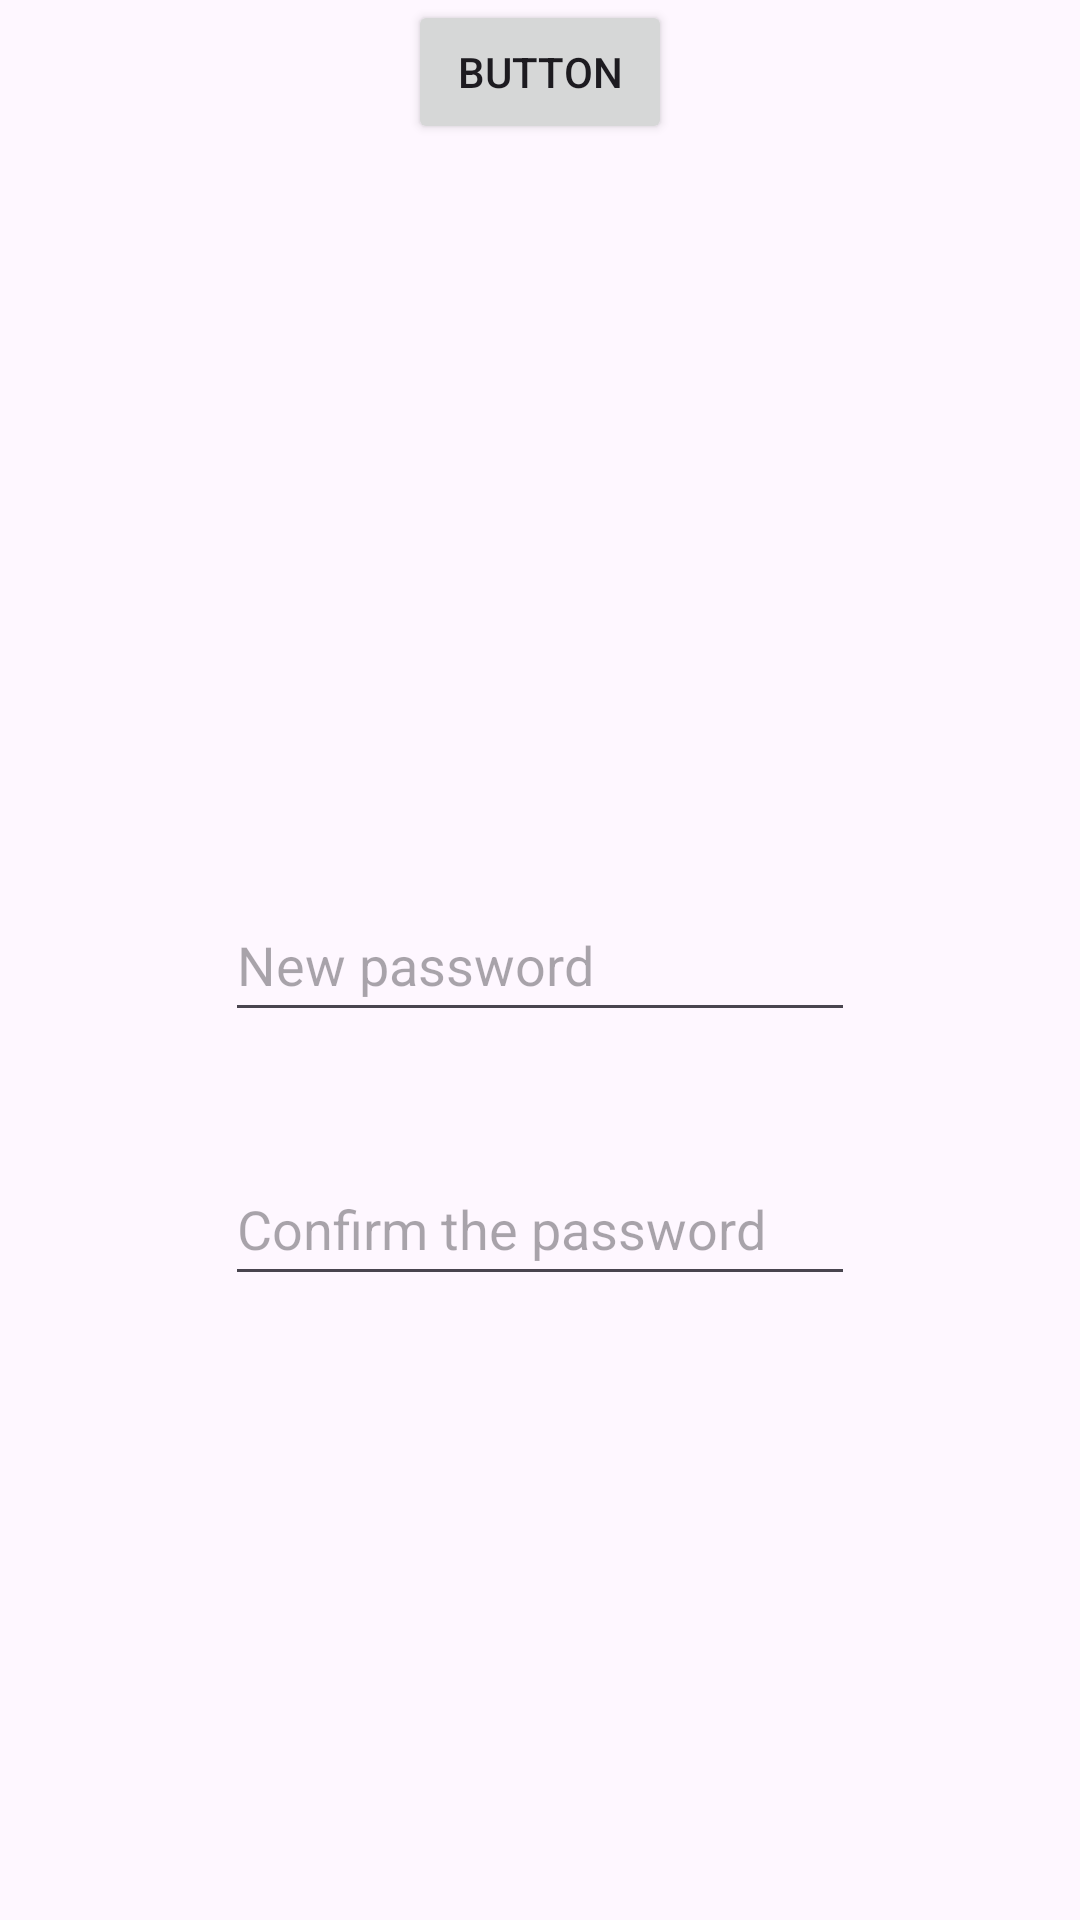

Here is an Android app screen rendered from its layout file. Give the layout XML and the strings, colors and styles it references.
<!-- AndroidManifest.xml: application theme Theme.MovieApp -->
<!-- res/layout/activity_main2.xml -->
<?xml version="1.0" encoding="utf-8"?>
<androidx.constraintlayout.widget.ConstraintLayout xmlns:android="http://schemas.android.com/apk/res/android"
    xmlns:app="http://schemas.android.com/apk/res-auto"
    xmlns:tools="http://schemas.android.com/tools"
    android:id="@+id/main"
    android:layout_width="match_parent"
    android:layout_height="match_parent"
    tools:context=".view.activity.MainActivity2">

    <EditText
        android:id="@+id/editTextText2"
        android:layout_width="wrap_content"
        android:layout_height="48dp"
        android:ems="10"
        android:hint="New password"
        android:inputType="text"
        app:layout_constraintBottom_toBottomOf="parent"
        app:layout_constraintEnd_toEndOf="parent"
        app:layout_constraintHorizontal_bias="0.5"
        app:layout_constraintStart_toStartOf="parent"
        app:layout_constraintTop_toTopOf="parent"
        app:layout_constraintVertical_bias="0.5" />

    <EditText
        android:id="@+id/editTextText3"
        android:layout_width="wrap_content"
        android:layout_height="48dp"
        android:layout_marginTop="40dp"
        android:ems="10"
        android:hint="Confirm the password"
        android:inputType="text"
        app:layout_constraintEnd_toEndOf="parent"
        app:layout_constraintStart_toStartOf="parent"
        app:layout_constraintTop_toBottomOf="@id/editTextText2" />

    <TextView
        android:id="@+id/errorPassword"
        android:layout_width="wrap_content"
        android:layout_height="wrap_content"
        android:layout_marginTop="15dp"
        android:text="The passwords don\'t match."
        android:textColor="@color/red"
        android:textSize="15sp"
        android:textStyle="bold"
        android:visibility="gone"
        app:layout_constraintEnd_toEndOf="parent"
        app:layout_constraintStart_toStartOf="parent"
        app:layout_constraintTop_toBottomOf="@id/editTextText3" />

    <Button
        android:id="@+id/button3"
        android:layout_width="wrap_content"
        android:layout_height="wrap_content"
        android:text="Button"
        android:onClick="resetPassword"
        app:layout_constraintEnd_toEndOf="parent"
        app:layout_constraintStart_toStartOf="parent"
        app:layout_constraintTop_toTopOf="parent" />
</androidx.constraintlayout.widget.ConstraintLayout>
<!-- resources referenced by this layout -->
<resources>
  <color name="red">#FD1C1C</color>
  <style name="Theme.MovieApp" parent="Base.Theme.MovieApp" />
  <style name="Base.Theme.MovieApp" parent="Theme.Material3.DayNight.NoActionBar">
          <item name="colorPrimaryDark">@color/dark_blue</item>
      </style>
  <color name="dark_blue">#111122</color>
</resources>
